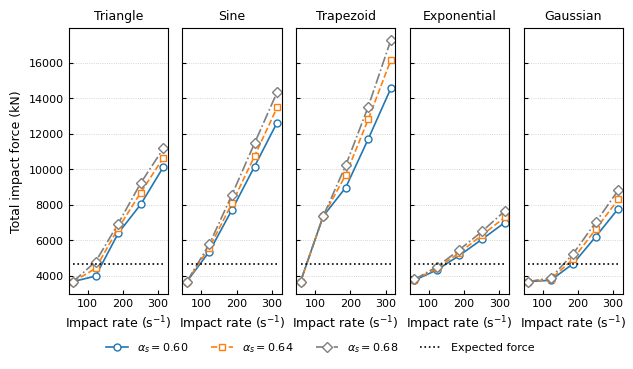

Python code for this plot:
import numpy as np
import matplotlib.pyplot as plt
import matplotlib

# 设置字体、大小、风格（期刊风格）
matplotlib.rcParams['font.family'] = 'Arial'
matplotlib.rcParams['axes.unicode_minus'] = False
plt.rcParams.update({
    'font.size': 8,
    'axes.labelsize': 9,
    'axes.titlesize': 10,
    'xtick.labelsize': 8,
    'ytick.labelsize': 8,
    'legend.fontsize': 8,
    'lines.linewidth': 1.2,
    'lines.markersize': 5,
    'pdf.fonttype': 42,
    'ps.fonttype': 42
})

# 配色：Nature风格（蓝、橙、灰）
colors = ['#1f77b4', '#ff7f0e', '#7f7f7f']
markers = ['o', 's', 'D']        # 圆、方、菱形
linestyles = ['-', '--', '-.']   # 实线、虚线、点划线
labels = [r'$\alpha_s = 0.60$', r'$\alpha_s = 0.64$', r'$\alpha_s = 0.68$']

# 横轴 & 参考线
DEM_impact_rate = np.array([59, 123, 187, 251, 315])
EF_max = np.array([4684.] * 5)

# 各图数据
data_sets = [
    # 三角脉冲
    [np.array([3678., 3991., 6402., 8033., 10135.]),
     np.array([3678., 4420., 6681., 8695., 10656.]),
     np.array([3678., 4800., 6946., 9234., 11177.])],
    # 正弦波脉冲
    [np.array([3678., 5373., 7720., 10162., 12637.]),
     np.array([3678., 5598., 8080., 10747., 13490.]),
     np.array([3678., 5787., 8569., 11471., 14348.])],
    # 梯形波脉冲
    [np.array([3678., 7357., 8977., 11716., 14567.]),
     np.array([3678., 7357., 9689., 12823., 16163.]),
     np.array([3678., 7357., 10220., 13542., 17288.])],
    # 指数波脉冲
    [np.array([3753., 4331., 5156., 6062., 7001.]),
     np.array([3773., 4422., 5312., 6294., 7292.]),
     np.array([3797., 4513., 5478., 6504., 7649.])],
    # 高斯波脉冲
    [np.array([3678., 3754., 4691., 6214., 7793.]),
     np.array([3678., 3808., 4956., 6637., 8316.]),
     np.array([3678., 3881., 5250., 7025., 8833.])]
]

# 子图标题（可选）
titles = ['Triangle', 'Sine', 'Trapezoid', 'Exponential', 'Gaussian']

# 创建子图
fig, axs = plt.subplots(1, 5, figsize=(16/2.54, 9/2.54), sharey=True)

# 绘图循环
for idx, ax in enumerate(axs):
    for i in range(3):
        ax.plot(
            DEM_impact_rate,
            data_sets[idx][i],
            marker=markers[i],
            linestyle=linestyles[i],
            color=colors[i],
            markerfacecolor='white',
            markeredgecolor=colors[i],
            label=labels[i] if idx == 0 else None  # 只在第一个子图加label
        )
    # 添加参考线
    ax.plot(DEM_impact_rate, EF_max, color='black', linestyle=':', label='Expected force' if idx == 0 else None)
    # ✅ 添加水平网格线
    ax.grid(axis='y', linestyle=':', linewidth=0.6, alpha=0.7)
    # 设置子图标题（可选）
    ax.set_title(titles[idx], fontsize=9)
    ax.set_xlabel('Impact rate (s$^{-1}$)', fontsize=9)
    ax.tick_params(direction='in', length=3)

# 统一 y 轴标签
axs[0].set_ylabel('Total impact force (kN)', fontsize=9)

# 图例放底部（全局）
fig.legend(
    loc='lower center',
    ncol=4,
    bbox_to_anchor=(0.5, -0.02),
    frameon=False
)

# 布局调整
plt.tight_layout()
plt.subplots_adjust(bottom=0.18, top=0.93, left=0.10, right=0.98)

# 保存为高质量矢量图（推荐期刊投稿）
# plt.savefig('nature_ready_plot.pdf', dpi=600, bbox_inches='tight')

# 显示图形
plt.show()
